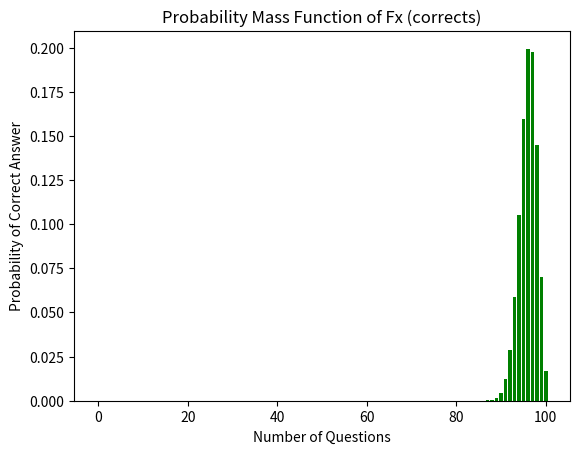
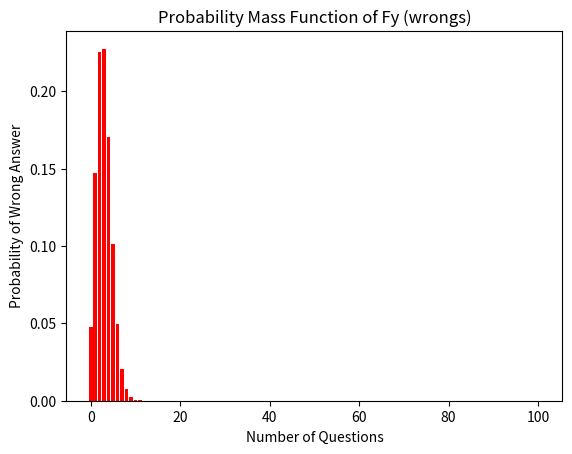
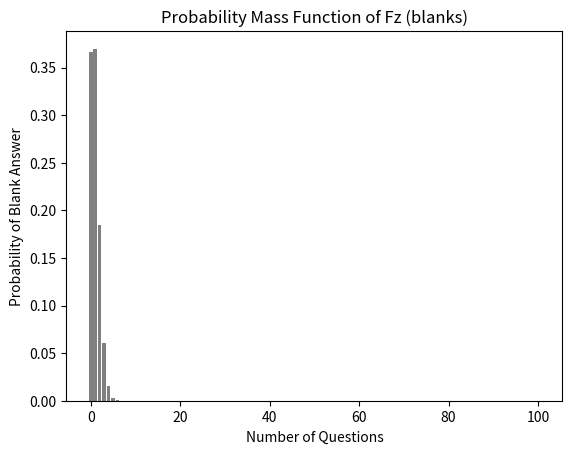

Source code (Python) for these figures, in order: (Note: this script raises an exception after producing the figures.)
import numpy as np
import matplotlib.pyplot as plt
from scipy.special import comb as combination, factorial
from scipy.integrate import quad as integrate  # quad, belirli integral hesaplamak için kullanılır
import random as random 
"""
Not: The entire program takes about 2 minutes to run
Outputs:
Enter the M number: 400
b-) mtMor 400.0 :  0.999999595934386
c-) s:  0.9999999999997392
d-) news:  0.9974673287179181
e-) lt300:  5.771506806917515e-07
f-) p1m25: 0.5285234815199048
g-) b6080:  0.08814922171219003
"""
#---------------------------------------------------Helper Functions--------------------------------------------------------
# binom probability function
def binom_probability(n, k, p):
    return combination(n, k) * (p**k) * ((1-p)**(n-k))

# probability of correct, wrong, blank answer according to time
def probability_of_correct_answer(t):
    return 0.6 + (2*t-40)/1000

def probability_of_wrong_answer(t):
    return 0.2 + (30-t)/1000

def probability_of_blank_answer(t):
    return 1-probability_of_correct_answer(t)-probability_of_wrong_answer(t)

# probability of d correct and y wrong answers according to probabilities of correct, wrong and blank answers
def probability_of_d_correct_and_y_wrong_answers(n, d, y, p_correct, p_wrong, p_blank):
    return combination(n, d) * (p_correct**d) * combination(n-d, y) * (p_wrong**y) * (p_blank**(n-d-y))


# return point according to d and y
def point(d, y):
    if (d - y/4)*5 > 0:
        return (d - y/4)*5 
    else:
        return 0

# cdf of exponential distribution from a to b:
def cdf_of_exponential_distribution_from_a_to_b(a, b, lambda_rate):
    return integrate((lambda x: lambda_rate * np.e ** (-1*x*lambda_rate)), a, b)

# probability of exponential distribution
def probability_of_exponential_distribution(x,lambda_rate):
    return lambda_rate * np.e ** (-1*x*lambda_rate)

# erlang distribution
def erlang_distribution(n,lambda_rate,x):
    return (lambda_rate**n * x**(n-1) * np.e**(-1*lambda_rate*x)) / factorial(n-1)


#----------------------------------------------part a------------------------------------------------------
def save_png_of_probability_pistribution_of_correct_answer():
    n = 100
    x=np.arange(0,101)
    p = probability_of_correct_answer(200)
    probabilities = [binom_probability(n, xi, p) for xi in x]
    plt.xlabel('Number of Questions') # x eksenine etiket
    plt.ylabel('Probability of Correct Answer') # y eksenine etiket
    plt.title('Probability Mass Function of Fx (corrects)') # başlık
    plt.bar(x, probabilities, color='green')
    plt.savefig('pxpmf.png')
    plt.close()

def save_png_of_probability_pistribution_of_wrong_answer():
    n = 100
    x=np.arange(0,101)
    p = probability_of_wrong_answer(200)
    probabilities = [binom_probability(n, xi, p) for xi in x]
    plt.xlabel('Number of Questions') # x eksenine etiket
    plt.ylabel('Probability of Wrong Answer') # y eksenine etiket
    plt.title('Probability Mass Function of Fy (wrongs)') # başlık
    plt.bar(x,probabilities, color='red')
    plt.savefig('pypmf.png')
    plt.close()

def save_png_of_probability_pistribution_of_blank_answer():
    n = 100
    x=np.arange(0,101)
    p = probability_of_blank_answer(200)
    probabilities = [binom_probability(n, xi, p) for xi in x]
    plt.xlabel('Number of Questions') # x eksenine etiket
    plt.ylabel('Probability of Blank Answer') # y eksenine etiket
    plt.title('Probability Mass Function of Fz (blanks)') # başlık
    plt.bar(x,probabilities, color='gray')
    plt.savefig('pzpmf.png')
    plt.close()

#------------------------------------------part b--------------------------------------------------
def probability_of_getting_more_than_M_points(M):
    n = 100
    prob = 0.0
    correct=probability_of_correct_answer(200) 
    wrong=probability_of_wrong_answer(200)
    blank=probability_of_blank_answer(200)
    for d in range(0,n+1):
        for y in range(0,n-d+1):
            if point(d,y) > M:
                prob += probability_of_d_correct_and_y_wrong_answers(n, d, y, correct, wrong, blank)
    return prob 

#--------------------------------------------part c--------------------------------------------------
def probability_of_passing_exam_successfully():
    #conditional probability
    correct=probability_of_correct_answer(120)
    wrong=probability_of_wrong_answer(120)
    blank=probability_of_blank_answer(120)
    conditional_prob=0.0
    # ilk 31 sorudan 20 doğru 7 yanlış 4 boş yapma olasılığı
    for d in range(20,101):
        for y in range(7,101-d):
                conditional_prob += probability_of_d_correct_and_y_wrong_answers(31,20,7,correct,wrong,blank)*probability_of_d_correct_and_y_wrong_answers(69,d-20,y-7,correct,wrong,blank)
    prob = 0.0

    for d in range(20,101):
        for y in range(7,101-d):
            if point(d,y)>=200:
                prob += probability_of_d_correct_and_y_wrong_answers(31,20,7,correct,wrong,blank)*probability_of_d_correct_and_y_wrong_answers(69,d-20,y-7,correct,wrong,blank) 
    return prob/conditional_prob

#--------------------------------------------part d------------------------------------------------------
def probability_of_being_succesfull_with_8_blank_answers(M):
    #conditional probability


    p_correct=probability_of_correct_answer(200)
    p_wrong=probability_of_wrong_answer(200)
    p_blank=probability_of_blank_answer(200)
    
    # en az 8 soruyu boş yapma olasılığı, aynı zamanda diğerlerini de boş yapmayacak
    condition_prob = 0.0
    for b in range(8,101):
        condition_prob += combination(100,b)*p_blank**b*(1-p_blank)**(100-b)
    
    
    # 8 boş soru ve M den yüksek puan alma olasılığı(kesişim)
    n = 92    
    prob = 0.0
    for d in range(0,n+1): # 91 ye kadar doğru
        for y in range(0,n-d+1): # (n-doğru) kadar yanlış
            if point(d,y) > M:  # M den büyükse
                prob += probability_of_d_correct_and_y_wrong_answers(100, d, y, p_correct, p_wrong, p_blank)    
    
    return prob/condition_prob    

#---------------------------------------------part e------------------------------------------------------
def probability_of_getting_less_than_300_points():
    prob = 0.0
    correct_in_phase1=probability_of_correct_answer(200)
    wrong_in_phase1=probability_of_wrong_answer(200)
    blank_in_phase1=probability_of_blank_answer(200)
    n1=20

    correct_in_phase2=probability_of_correct_answer(156)
    wrong_in_phase2=probability_of_wrong_answer(156)
    blank_in_phase2=probability_of_blank_answer(156)
    n2=30
 
    correct_in_phase3=probability_of_correct_answer(110)
    wrong_in_phase3=probability_of_wrong_answer(110)
    blank_in_phase3=probability_of_blank_answer(110)
    n3=50
    
    for d1 in range(n1, -1, -1):
        for d2 in range(n2, -1, -1):
            if point(d1+d2+n3, 0) < 300:
                break  
            for d3 in range(n3, -1, -1):
                if point(d1+d2+d3, 0) < 300:
                    break
                for w1 in range(0,n1-d1+1):
                    if point(d1+d2+d3, w1) < 300:
                        break
                    for w2 in range(0,n2-d2+1):
                        if point(d1+d2+d3, w1+w2) < 300:
                            break
                        for w3 in range(0,n3-d3+1):
                            if point(d1+d2+d3, w1+w2+w3) < 300:
                                break
                            else:
                                prob += probability_of_d_correct_and_y_wrong_answers(n1, d1, w1, correct_in_phase1, wrong_in_phase1, blank_in_phase1) * probability_of_d_correct_and_y_wrong_answers(n2, d2, w2, correct_in_phase2, wrong_in_phase2, blank_in_phase2) * probability_of_d_correct_and_y_wrong_answers(n3, d3, w3, correct_in_phase3, wrong_in_phase3, blank_in_phase3)
    return 1-prob

#------------------------------------------------part f--------------------------------------------------------------

def probability_of_longer_than_25_minutes():
    #random.seed(1000)
    lambda_rate = 1/40
    probability_of_more_25 = cdf_of_exponential_distribution_from_a_to_b(25, 200, lambda_rate)
    print("f-) p1m25:",probability_of_more_25[0])
    probability=0.0
    x=np.arange(0,1000)
    y=[]
    for i in range(1,1001): 
        while True:
            ran =random.expovariate(lambda_rate)
            if ran <=200:
                break
        if ran> 25:
            probability += 1
        y.append(probability/i)
    plt.xlabel('Number of simulations') # x eksenine etiket
    plt.ylabel('Probability of greater than 25 minutes') # y eksenine etiket
    plt.title('count-probability') # başlık
    plt.bar(x,y)
    plt.savefig('countprob.png')
    plt.close()

#-------------------------------------------------part g-------------------------------------------------------
def probability_of_solution_time_of_second_30_questions_between_60_and_80_minutes():
    lambda_rate = 1/40
    integrate_erlang_distribution = integrate(lambda x: erlang_distribution(2,1/40,x), 100, 120)
    print("g-) b6080: ",integrate_erlang_distribution[0])

    x=np.arange(0,201)
    y=[]
    for i in range(0,201): 
       y.append(erlang_distribution(2,lambda_rate,i))
    

    plt.xlabel('x (minute)') # x eksenine etiket
    plt.ylabel('Probability of erlang distribution x') # y eksenine etiket
    plt.title('PDF of the Erlang distribution') # başlık
    plt.plot(x,y, color='purple')
    plt.savefig('erlangpdf.png')
    plt.close()

#-------------------------------main------------------------------------------------
#part a
save_png_of_probability_pistribution_of_correct_answer()
save_png_of_probability_pistribution_of_wrong_answer()
save_png_of_probability_pistribution_of_blank_answer()

#part b
M=float(input("Enter the M number: "))
print("b-) mtMor",M,": ",probability_of_getting_more_than_M_points(M))

#part c
print("c-) s: ",probability_of_passing_exam_successfully())

#part d
print("d-) news: ", probability_of_being_succesfull_with_8_blank_answers(M))

#part e
print("e-) lt300: ", probability_of_getting_less_than_300_points())

#part f
probability_of_longer_than_25_minutes()

#part g
probability_of_solution_time_of_second_30_questions_between_60_and_80_minutes()
